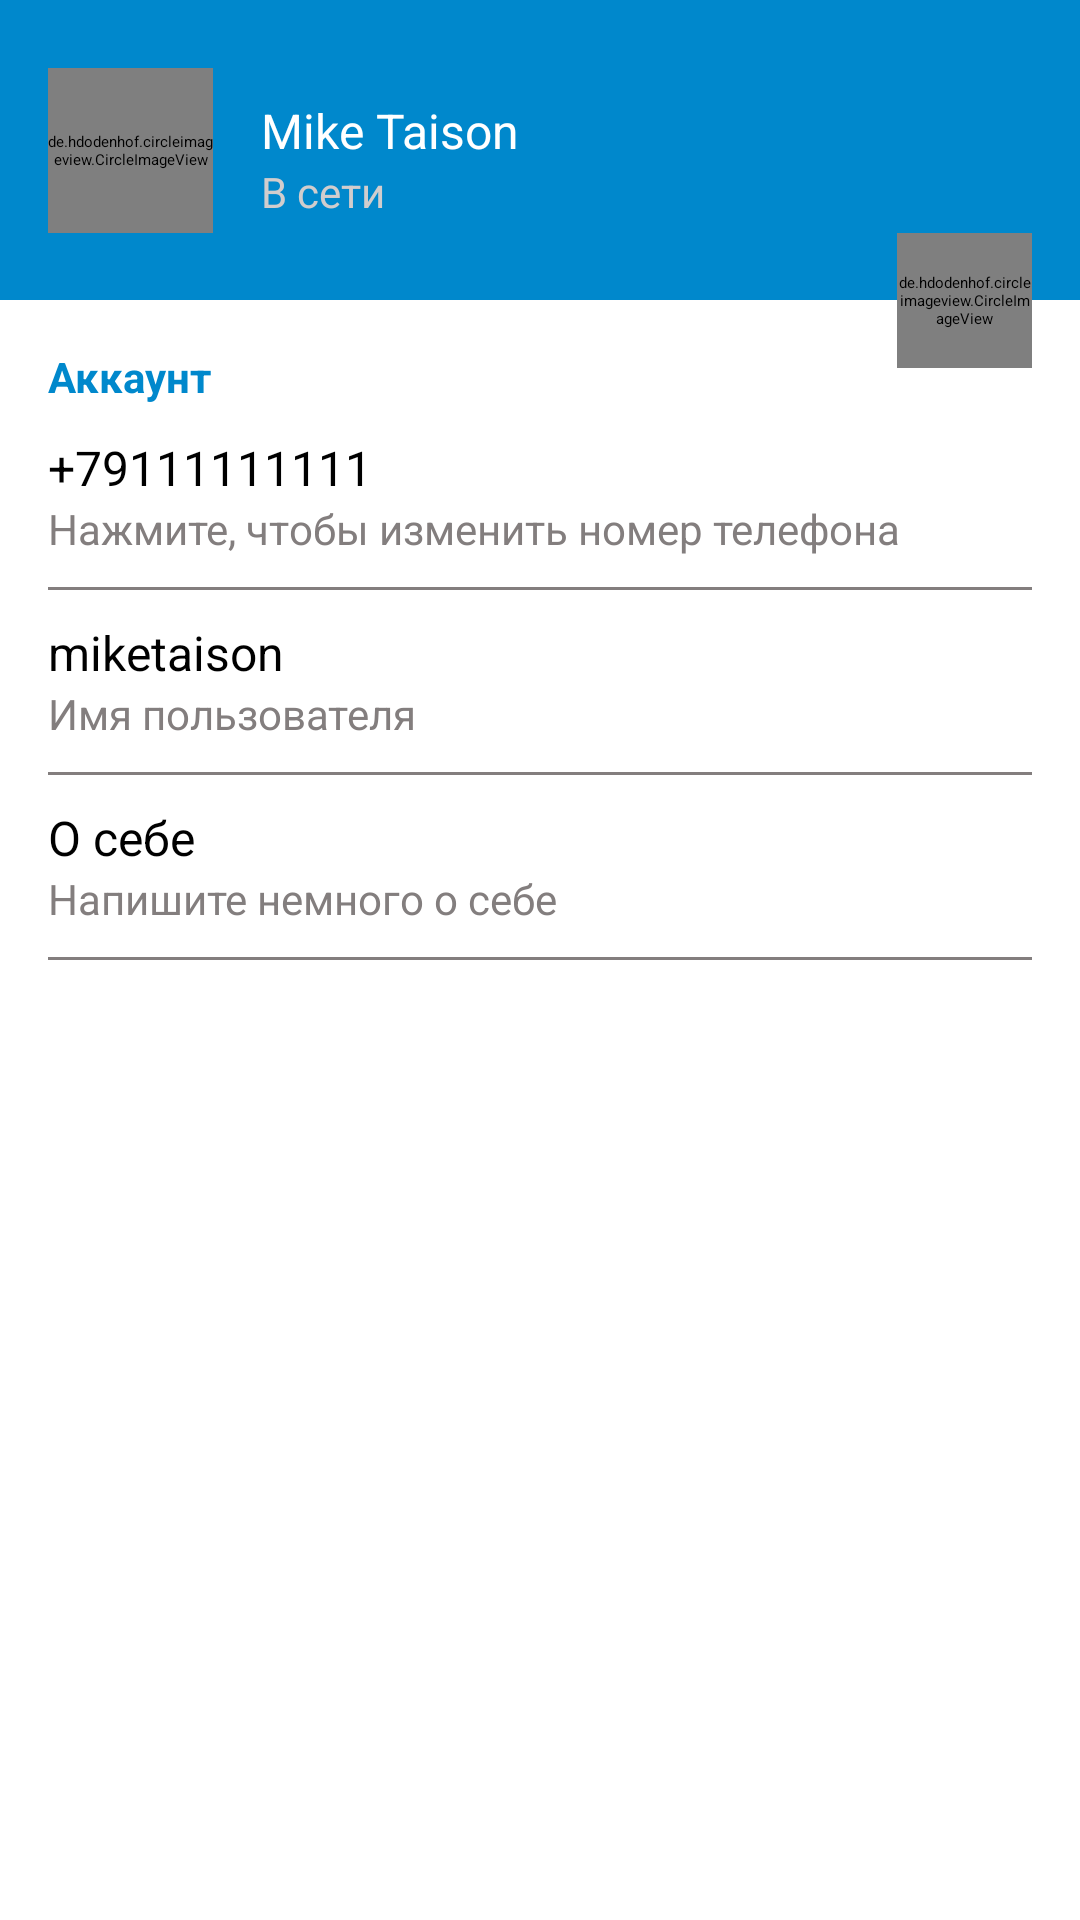

The Android layout XML behind this screen, and the referenced resources:
<!-- AndroidManifest.xml: application theme Theme.Teleglam.Light -->
<!-- res/layout/fragment_settings.xml -->
<?xml version="1.0" encoding="utf-8"?>
<androidx.constraintlayout.widget.ConstraintLayout xmlns:android="http://schemas.android.com/apk/res/android"
    xmlns:tools="http://schemas.android.com/tools"
    android:layout_width="match_parent"
    android:layout_height="match_parent"
    xmlns:app="http://schemas.android.com/apk/res-auto"
    tools:context=".ui.fragments.SettingsFragment">

   <androidx.constraintlayout.widget.ConstraintLayout
       android:id="@+id/settings_header_block"
       android:layout_width="match_parent"
       android:layout_height="100dp"
       android:background="@color/colorPrimary"
       app:layout_constraintStart_toStartOf="parent"
       app:layout_constraintTop_toTopOf="parent"
       app:layout_constraintEnd_toEndOf="parent">

      <de.hdodenhof.circleimageview.CircleImageView
          android:id="@+id/settings_user_photo"
          android:layout_width="@dimen/settings_user_photo_width"
          android:layout_height="@dimen/settings_user_photo_height"
          app:layout_constraintStart_toStartOf="parent"
          app:layout_constraintTop_toTopOf="parent"
          app:layout_constraintBottom_toBottomOf="parent"
          android:layout_marginStart="@dimen/horizontal_margin"
          android:src="@drawable/default_photo"
          app:civ_circle_background_color="@color/colorAccent"/>

      <TextView
          android:id="@+id/settings_full_name"
          android:layout_width="0dp"
          android:layout_height="wrap_content"
          app:layout_constraintStart_toEndOf="@id/settings_user_photo"
          app:layout_constraintEnd_toEndOf="parent"
          app:layout_constraintTop_toTopOf="@id/settings_user_photo"
          android:layout_marginTop="@dimen/vertical_margin"
          android:layout_marginStart="@dimen/horizontal_margin"
          android:text="@string/settings_default_username"
          android:textColor="@color/colorAccent"
          android:textSize="@dimen/normalText"/>

      <TextView
          android:layout_width="0dp"
          android:layout_height="wrap_content"
          app:layout_constraintStart_toEndOf="@id/settings_user_photo"
          app:layout_constraintEnd_toEndOf="parent"
          app:layout_constraintTop_toBottomOf="@id/settings_full_name"
          android:layout_marginStart="@dimen/horizontal_margin"
          android:text="@string/settings_default_status"
          android:textColor="@color/colorAccentDark"
          android:textSize="@dimen/smallText"/>

   </androidx.constraintlayout.widget.ConstraintLayout>

   <TextView
       android:id="@+id/settings_text_account"
       android:layout_width="match_parent"
       android:layout_height="wrap_content"
       android:text="@string/settings_text_account"
       android:textColor="@color/colorPrimary"
       android:textSize="@dimen/smallText"
       android:textStyle="bold"
       android:layout_marginStart="@dimen/horizontal_margin"
       android:layout_marginTop="@dimen/vertical_large_margin"
       app:layout_constraintTop_toBottomOf="@id/settings_header_block"/>

   <androidx.constraintlayout.widget.ConstraintLayout
       android:id="@+id/settings_btn_change_number_phone"
       app:layout_constraintStart_toStartOf="parent"
       app:layout_constraintTop_toBottomOf="@id/settings_text_account"
       app:layout_constraintEnd_toEndOf="parent"
       style="@style/settingsButtons">

      <TextView
          android:id="@+id/settings_phone_number"
          android:text="@string/settings_default_number"
          app:layout_constraintStart_toStartOf="parent"
          app:layout_constraintTop_toTopOf="parent"
          style="@style/normalText" />

      <TextView
          android:id="@+id/settings_label_phone_number"
          app:layout_constraintStart_toStartOf="parent"
          app:layout_constraintTop_toBottomOf="@id/settings_phone_number"
          android:text="@string/settings_label_phone_number"
          style="@style/smallText" />

      <View
          app:layout_constraintStart_toStartOf="parent"
          app:layout_constraintTop_toBottomOf="@id/settings_label_phone_number"
          style="@style/separator" />

   </androidx.constraintlayout.widget.ConstraintLayout>

   <androidx.constraintlayout.widget.ConstraintLayout
       android:id="@+id/settings_btn_change_username"
       app:layout_constraintStart_toStartOf="parent"
       app:layout_constraintTop_toBottomOf="@id/settings_btn_change_number_phone"
       app:layout_constraintEnd_toEndOf="parent"
       style="@style/settingsButtons">

      <TextView
          android:id="@+id/settings_username"
          android:text="@string/settings_default_login"
          app:layout_constraintStart_toStartOf="parent"
          app:layout_constraintTop_toTopOf="parent"
          style="@style/normalText" />

      <TextView
          android:id="@+id/settings_label_username"
          app:layout_constraintStart_toStartOf="parent"
          app:layout_constraintTop_toBottomOf="@id/settings_username"
          android:text="@string/settings_label_login"
          style="@style/smallText" />

      <View
          app:layout_constraintStart_toStartOf="parent"
          app:layout_constraintTop_toBottomOf="@id/settings_label_username"
          style="@style/separator" />

   </androidx.constraintlayout.widget.ConstraintLayout>

   <androidx.constraintlayout.widget.ConstraintLayout
       android:id="@+id/settings_btn_change_bio"
       app:layout_constraintStart_toStartOf="parent"
       app:layout_constraintTop_toBottomOf="@id/settings_btn_change_username"
       app:layout_constraintEnd_toEndOf="parent"
       style="@style/settingsButtons">

      <TextView
          android:id="@+id/settings_bio"
          android:text="@string/settings_default_bio"
          app:layout_constraintStart_toStartOf="parent"
          app:layout_constraintTop_toTopOf="parent"
          style="@style/normalText" />

      <TextView
          android:id="@+id/settings_label_bio"
          app:layout_constraintStart_toStartOf="parent"
          app:layout_constraintTop_toBottomOf="@id/settings_bio"
          android:text="@string/settings_label_bio"
          style="@style/smallText" />

      <View
          app:layout_constraintStart_toStartOf="parent"
          app:layout_constraintTop_toBottomOf="@id/settings_label_bio"
          style="@style/separator" />

   </androidx.constraintlayout.widget.ConstraintLayout>

   <de.hdodenhof.circleimageview.CircleImageView
       android:id="@+id/settings_change_photo"
       android:layout_width="@dimen/settings_btn_change_photo_width"
       android:layout_height="@dimen/settings_btn_change_photo_height"
       app:layout_constraintEnd_toEndOf="parent"
       app:layout_constraintTop_toBottomOf="@id/settings_header_block"
       app:layout_constraintBottom_toBottomOf="@id/settings_header_block"
       android:src="@drawable/ic_camera"
       app:civ_border_color="@color/grey"
       app:civ_circle_background_color="@color/colorAccent"
       android:layout_marginEnd="@dimen/horizontal_margin"/>


</androidx.constraintlayout.widget.ConstraintLayout>
<!-- resources referenced by this layout -->
<resources>
  <color name="colorAccent">@color/white</color>
  <color name="colorAccentDark">#D1CDCD</color>
  <color name="colorPrimary">#0088CC</color>
  <color name="grey">#837E7E</color>
  <dimen name="horizontal_margin">16dp</dimen>
  <dimen name="normalText">16sp</dimen>
  <dimen name="settings_btn_change_photo_height">45dp</dimen>
  <dimen name="settings_btn_change_photo_width">45dp</dimen>
  <dimen name="settings_user_photo_height">55dp</dimen>
  <dimen name="settings_user_photo_width">55dp</dimen>
  <dimen name="smallText">14sp</dimen>
  <dimen name="vertical_large_margin">16dp</dimen>
  <dimen name="vertical_margin">10dp</dimen>
  <string name="settings_default_bio">О себе</string>
  <string name="settings_default_login">miketaison</string>
  <string name="settings_default_number">+79111111111</string>
  <string name="settings_default_status">В сети</string>
  <string name="settings_default_username">Mike Taison</string>
  <string name="settings_label_bio">Напишите немного о себе</string>
  <string name="settings_label_login">Имя пользователя</string>
  <string name="settings_label_phone_number">Нажмите, чтобы изменить номер телефона</string>
  <string name="settings_text_account">Аккаунт</string>
  <style name="normalText">
          <item name="android:layout_width">wrap_content</item>
          <item name="android:layout_height">wrap_content</item>
          <item name="android:layout_marginStart">@dimen/horizontal_margin</item>
          <item name="android:textSize">@dimen/normalText</item>
          <item name="android:textColor">@color/black</item>
      </style>
  <style name="settingsButtons">
          <item name="android:layout_width">match_parent</item>
          <item name="android:layout_height">wrap_content</item>
          <item name="android:layout_marginTop">@dimen/vertical_margin</item>
          <item name="android:background">@drawable/ripple_effect</item>
          <item name="android:clickable">true</item>
          <item name="android:focusable">true</item>
      </style>
  <style name="smallText">
          <item name="android:layout_width">wrap_content</item>
          <item name="android:layout_height">wrap_content</item>
          <item name="android:layout_marginStart">@dimen/horizontal_margin</item>
          <item name="android:textSize">@dimen/smallText</item>
          <item name="android:textColor">@color/grey</item>
      </style>
  <color name="white">#FFFFFFFF</color>
  <color name="black">#FF000000</color>
  <!-- drawable ripple_effect (drawable) -->
  <?xml version="1.0" encoding="utf-8"?>
  <ripple xmlns:android="http://schemas.android.com/apk/res/android"
      android:color="@color/grey">
      <item android:state_pressed = "true">
          <shape android:shape="rectangle">
              <solid android:color="@color/accent"/>
              <corners android:radius="@dimen/settings_ripple_effect_radius"/>
          </shape>
      </item>
  
  </ripple>
  <color name="teal_200">#FF03DAC5</color>
  <color name="teal_700">#FF018786</color>
  <style name="actionMenu" parent="Theme.AppCompat.Light">
          <item name="background">@color/colorAccent</item>
          <item name="actionMenuTextColor">@color/black</item>
      </style>
  <color name="material_drawer_background">#F9F9F9</color>
  <color name="material_drawer_primary_text">@color/black</color>
  <color name="material_drawer_primary_icon">#8A000000</color>
  <color name="material_drawer_secondary_text">#8A000000</color>
  <color name="material_drawer_hint_text">#42000000</color>
  <color name="material_drawer_divider">#1F000000</color>
  <color name="material_drawer_selected">#1F2196F3</color>
  <color name="material_drawer_selected_text">#2196F3</color>
  <color name="material_drawer_header_selection_text">@color/white</color>
  <dimen name="settings_ripple_effect_radius">4dp</dimen>
</resources>
